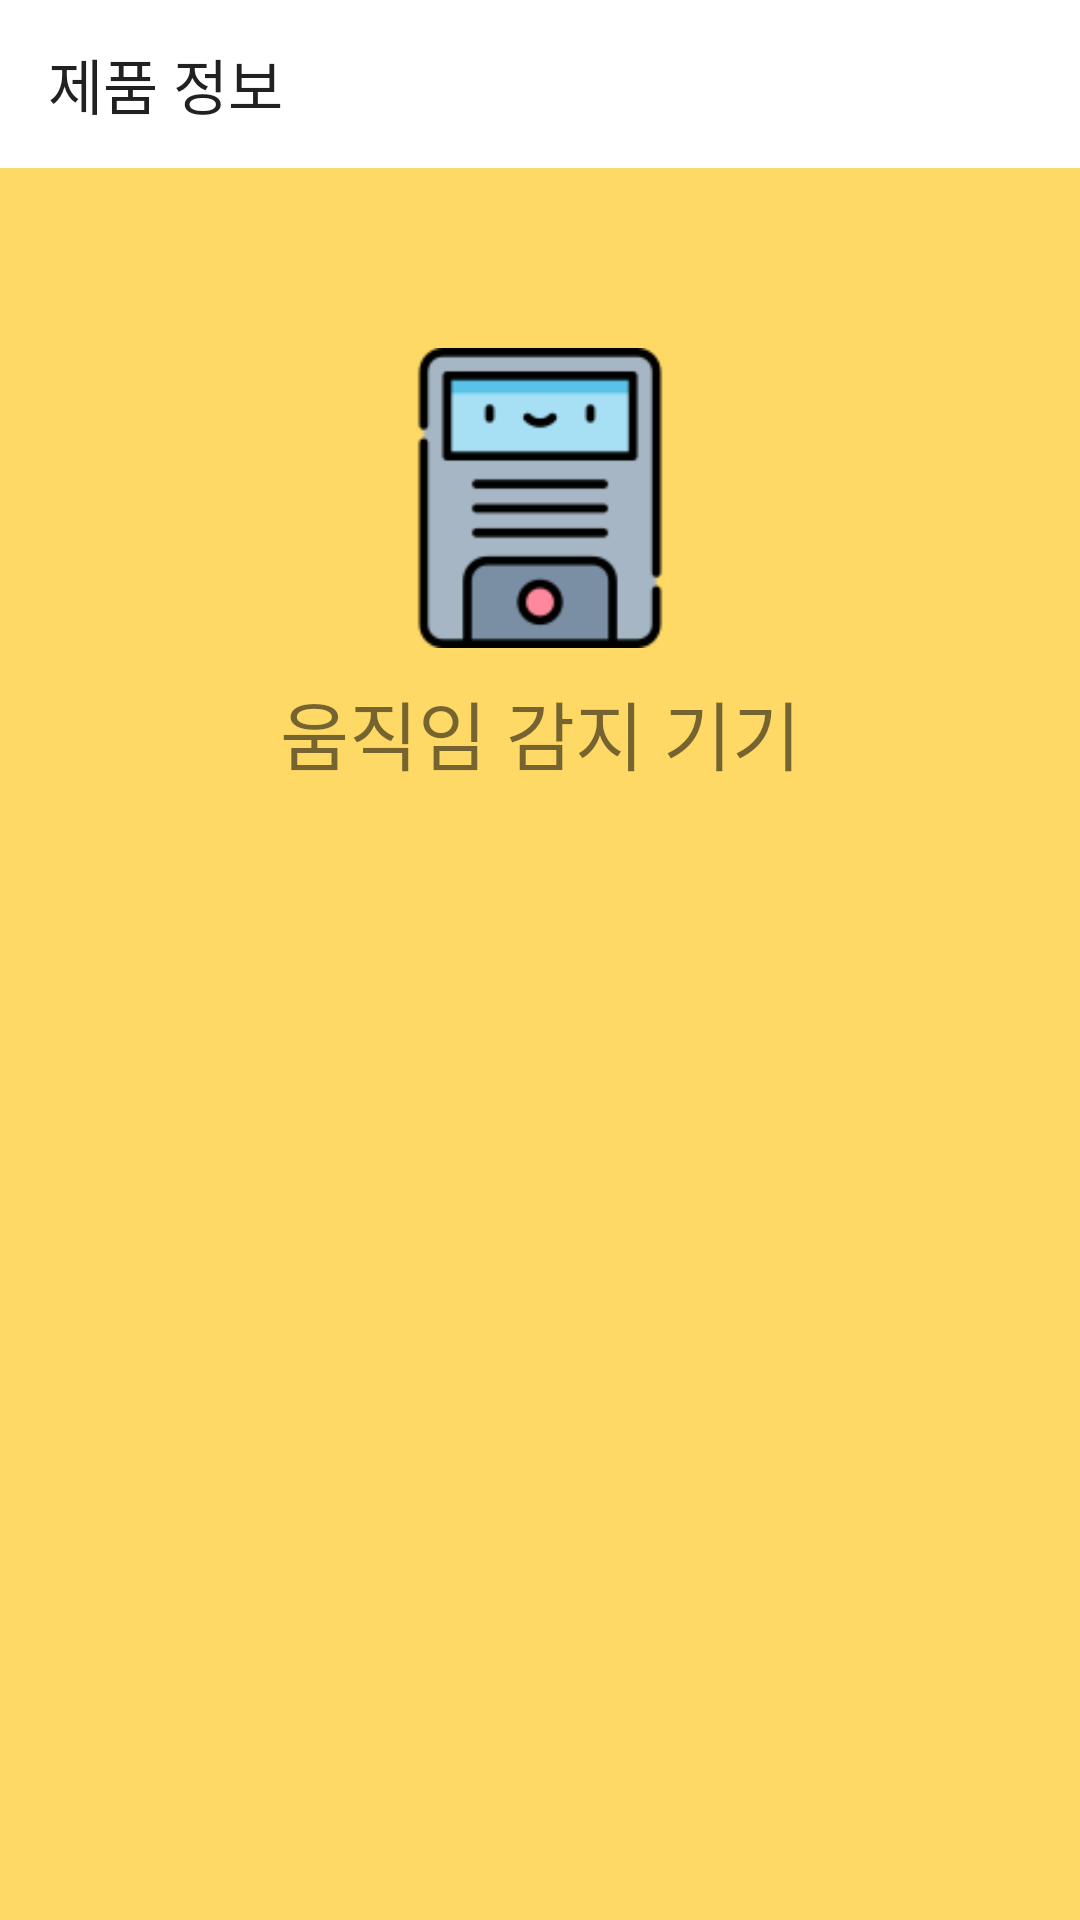

Write the Android layout XML for this screen, with the resource values it uses.
<!-- AndroidManifest.xml: application theme AppTheme.NoActionBar -->
<!-- res/layout/activity_serial_number.xml -->
<?xml version="1.0" encoding="utf-8"?>
<LinearLayout xmlns:android="http://schemas.android.com/apk/res/android"
    xmlns:app="http://schemas.android.com/apk/res-auto"
    xmlns:tools="http://schemas.android.com/tools"
    android:layout_width="match_parent"
    android:layout_height="match_parent"
    android:background="#ffd966"
    android:orientation="vertical"
    tools:context=".ui.setting.SerialNumberCheckActivity">

    <androidx.appcompat.widget.Toolbar xmlns:android="http://schemas.android.com/apk/res/android"
        android:id="@+id/tb"
        android:layout_width="match_parent"
        android:layout_height="wrap_content"
        android:background="#ffffff"
        android:titleTextColor="#000000"
        app:title="제품 정보" />

    <LinearLayout
        android:layout_width="match_parent"
        android:layout_height="wrap_content"
        android:orientation="vertical"
        android:layout_marginTop="60dp"
        android:layout_marginBottom="30dp">
        <ImageView

            android:layout_width="match_parent"
            android:layout_height="100dp"
            android:src="@drawable/interphone_device"
            android:gravity="center"/>
        <TextView
            android:layout_marginTop="10dp"
            android:layout_marginBottom="10dp"
            android:layout_width="match_parent"
            android:layout_height="wrap_content"
            android:textAlignment="center"
            android:text="움직임 감지 기기"
            android:textSize="25dp"
            android:gravity="center"/>

    </LinearLayout>

    <LinearLayout
        android:layout_width="match_parent"
        android:layout_height="wrap_content"
        android:gravity="center"
        android:orientation="vertical">

        <RelativeLayout
            android:layout_width="match_parent"
            android:layout_height="wrap_content">

            <TextView
                android:id="@+id/serialno"
                android:layout_width="match_parent"
                android:layout_height="wrap_content"
                android:layout_above="@id/info_listview"
                android:layout_marginTop="150dp"
                android:layout_marginRight="25dp"
                android:layout_marginBottom="-41dp"
                android:gravity="right"
                android:text=""
                android:textColor="#777777"
                android:textSize="16dp" />

            <ListView
                android:id="@+id/info_listview"
                android:layout_width="match_parent"
                android:layout_height="wrap_content" />
        </RelativeLayout>

    </LinearLayout>

</LinearLayout>
<!-- resources referenced by this layout -->
<resources>
  <!-- drawable interphone_device: png bitmap (drawable, 3595 bytes) -->
  <style name="AppTheme.NoActionBar">
          <item name="windowActionBar">false</item>
          <item name="windowNoTitle">true</item>
      </style>
</resources>
